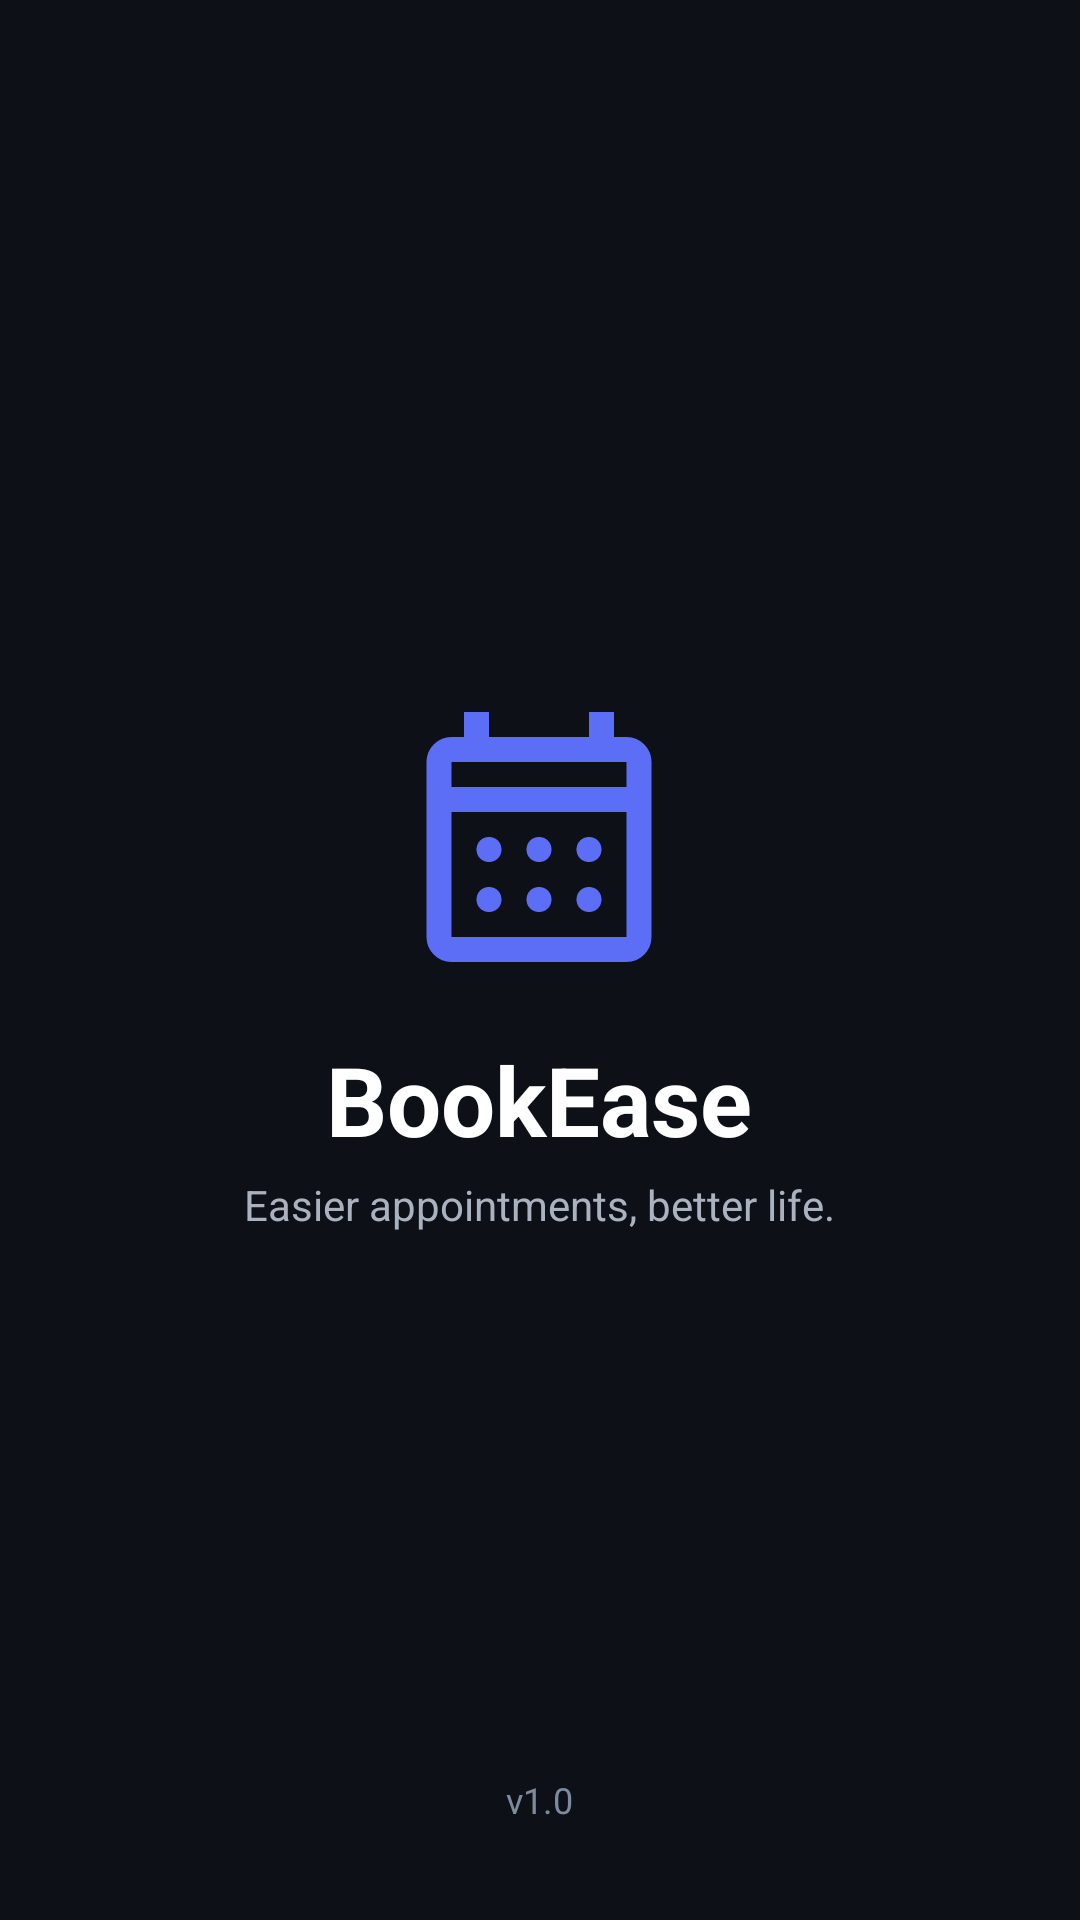

Reconstruct the res/layout file that produces this screen, plus the resources it refers to.
<!-- AndroidManifest.xml: application theme Theme.BookEase -->
<!-- res/layout/activity_splash.xml -->
<?xml version="1.0" encoding="utf-8"?>
<FrameLayout xmlns:android="http://schemas.android.com/apk/res/android"
    xmlns:app="http://schemas.android.com/apk/res-auto"
    android:layout_width="match_parent"
    android:layout_height="match_parent"
    android:background="@color/colorBackground">

    <LinearLayout
        android:layout_width="wrap_content"
        android:layout_height="wrap_content"
        android:layout_gravity="center"
        android:gravity="center"
        android:orientation="vertical">

        <ImageView
            android:layout_width="100dp"
            android:layout_height="100dp"
            android:src="@drawable/ic_booking"
            app:tint="@color/colorPrimary" />

        <TextView
            android:layout_width="wrap_content"
            android:layout_height="wrap_content"
            android:layout_marginTop="16dp"
            android:text="BookEase"
            android:textColor="@color/white"
            android:textSize="32sp"
            android:textStyle="bold" />

        <TextView
            android:layout_width="wrap_content"
            android:layout_height="wrap_content"
            android:layout_marginTop="4dp"
            android:text="Easier appointments, better life."
            android:textColor="@color/textSecondary"
            android:textSize="14sp" />
    </LinearLayout>

    <TextView
        android:layout_width="wrap_content"
        android:layout_height="wrap_content"
        android:layout_gravity="bottom|center_horizontal"
        android:layout_marginBottom="32dp"
        android:text="v1.0"
        android:textColor="@color/textMuted"
        android:textSize="12sp" />

</FrameLayout>
<!-- resources referenced by this layout -->
<resources>
  <color name="colorBackground">#0D1117</color>
  <color name="colorPrimary">#5B6EF5</color>
  <color name="textMuted">#7E8A9E</color>
  <color name="textSecondary">#AAB2C0</color>
  <color name="white">#FFFFFF</color>
  <!-- drawable ic_booking (drawable) -->
  <vector xmlns:android="http://schemas.android.com/apk/res/android" android:height="30dp" android:tint="#8D8D8D" android:viewportHeight="960" android:viewportWidth="960" android:width="30dp">
        
      <path android:fillColor="@android:color/white" android:pathData="M200,880Q167,880 143.5,856.5Q120,833 120,800L120,240Q120,207 143.5,183.5Q167,160 200,160L240,160L240,80L320,80L320,160L640,160L640,80L720,80L720,160L760,160Q793,160 816.5,183.5Q840,207 840,240L840,800Q840,833 816.5,856.5Q793,880 760,880L200,880ZM200,800L760,800Q760,800 760,800Q760,800 760,800L760,400L200,400L200,800Q200,800 200,800Q200,800 200,800ZM200,320L760,320L760,240Q760,240 760,240Q760,240 760,240L200,240Q200,240 200,240Q200,240 200,240L200,320ZM200,320L200,240Q200,240 200,240Q200,240 200,240L200,240Q200,240 200,240Q200,240 200,240L200,320ZM480,560Q463,560 451.5,548.5Q440,537 440,520Q440,503 451.5,491.5Q463,480 480,480Q497,480 508.5,491.5Q520,503 520,520Q520,537 508.5,548.5Q497,560 480,560ZM291.5,548.5Q280,537 280,520Q280,503 291.5,491.5Q303,480 320,480Q337,480 348.5,491.5Q360,503 360,520Q360,537 348.5,548.5Q337,560 320,560Q303,560 291.5,548.5ZM640,560Q623,560 611.5,548.5Q600,537 600,520Q600,503 611.5,491.5Q623,480 640,480Q657,480 668.5,491.5Q680,503 680,520Q680,537 668.5,548.5Q657,560 640,560ZM480,720Q463,720 451.5,708.5Q440,697 440,680Q440,663 451.5,651.5Q463,640 480,640Q497,640 508.5,651.5Q520,663 520,680Q520,697 508.5,708.5Q497,720 480,720ZM291.5,708.5Q280,697 280,680Q280,663 291.5,651.5Q303,640 320,640Q337,640 348.5,651.5Q360,663 360,680Q360,697 348.5,708.5Q337,720 320,720Q303,720 291.5,708.5ZM640,720Q623,720 611.5,708.5Q600,697 600,680Q600,663 611.5,651.5Q623,640 640,640Q657,640 668.5,651.5Q680,663 680,680Q680,697 668.5,708.5Q657,720 640,720Z"/>
      
  </vector>
  <style name="Theme.BookEase" parent="Theme.MaterialComponents.DayNight.NoActionBar">
          <item name="colorPrimary">@color/colorPrimary</item>
          <item name="colorPrimaryVariant">@color/colorPrimaryDark</item>
          <item name="colorOnPrimary">@color/white</item>
          <item name="android:windowBackground">@color/colorBackground</item>
          <item name="android:statusBarColor">@color/colorBackground</item>
          <item name="android:navigationBarColor">@color/colorSurface</item>
          <item name="bottomNavigationStyle">@style/BottomNavStyle</item>
      </style>
  <color name="colorPrimaryDark">#4A5BD4</color>
  <color name="colorSurface">#161B22</color>
  <style name="BottomNavStyle" parent="Widget.MaterialComponents.BottomNavigationView">
          <item name="android:background">@color/colorSurface</item>
          <item name="itemIconTint">@color/nav_icon_color</item>
          <item name="itemTextColor">@color/nav_icon_color</item>
      </style>
</resources>
